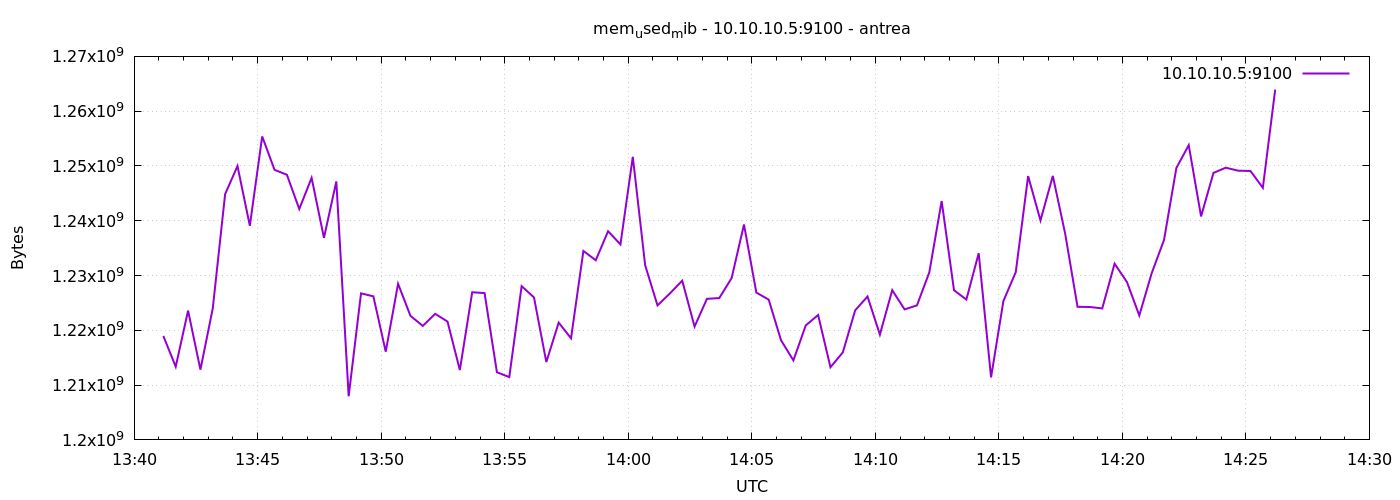

Data behind this chart, as committed beside it:
1777038071	1218965504
1777038101	1213362176
1777038131	1223593984
1777038161	1212817408
1777038191	1224011776
1777038221	1244864512
1777038251	1249984512
1777038281	1239080960
1777038311	1255387136
1777038341	1249292288
1777038371	1248395264
1777038401	1242140672
1777038431	1247821824
1777038461	1236877312
1777038491	1247174656
1777038521	1207963648
1777038551	1226747904
1777038581	1226203136
1777038611	1216102400
1777038641	1228492800
1777038671	1222647808
1777038701	1220804608
1777038731	1223012352
1777038761	1221599232
1777038791	1212751872
1777038821	1226948608
1777038851	1226801152
1777038881	1212350464
1777038911	1211461632
1777038941	1228058624
1777038971	1226010624
1777039001	1214210048
1777039031	1221406720
1777039061	1218543616
1777039091	1234485248
1777039121	1232785408
1777039151	1238089728
1777039181	1235677184
1777039211	1251672064
1777039241	1231884288
1777039271	1224544256
1777039301	1226723328
1777039331	1229066240
1777039361	1220681728
1777039391	1225748480
1777039421	1225887744
1777039451	1229537280
1777039481	1239310336
1777039511	1226887168
1777039541	1225605120
1777039571	1218174976
1777039601	1214513152
1777039631	1220894720
1777039661	1222799360
1777039691	1213259776
1777039721	1215975424
1777039751	1223643136
1777039781	1226174464
1777039811	1219219456
1777039841	1227325440
1777039871	1223823360
... 30 more rows
